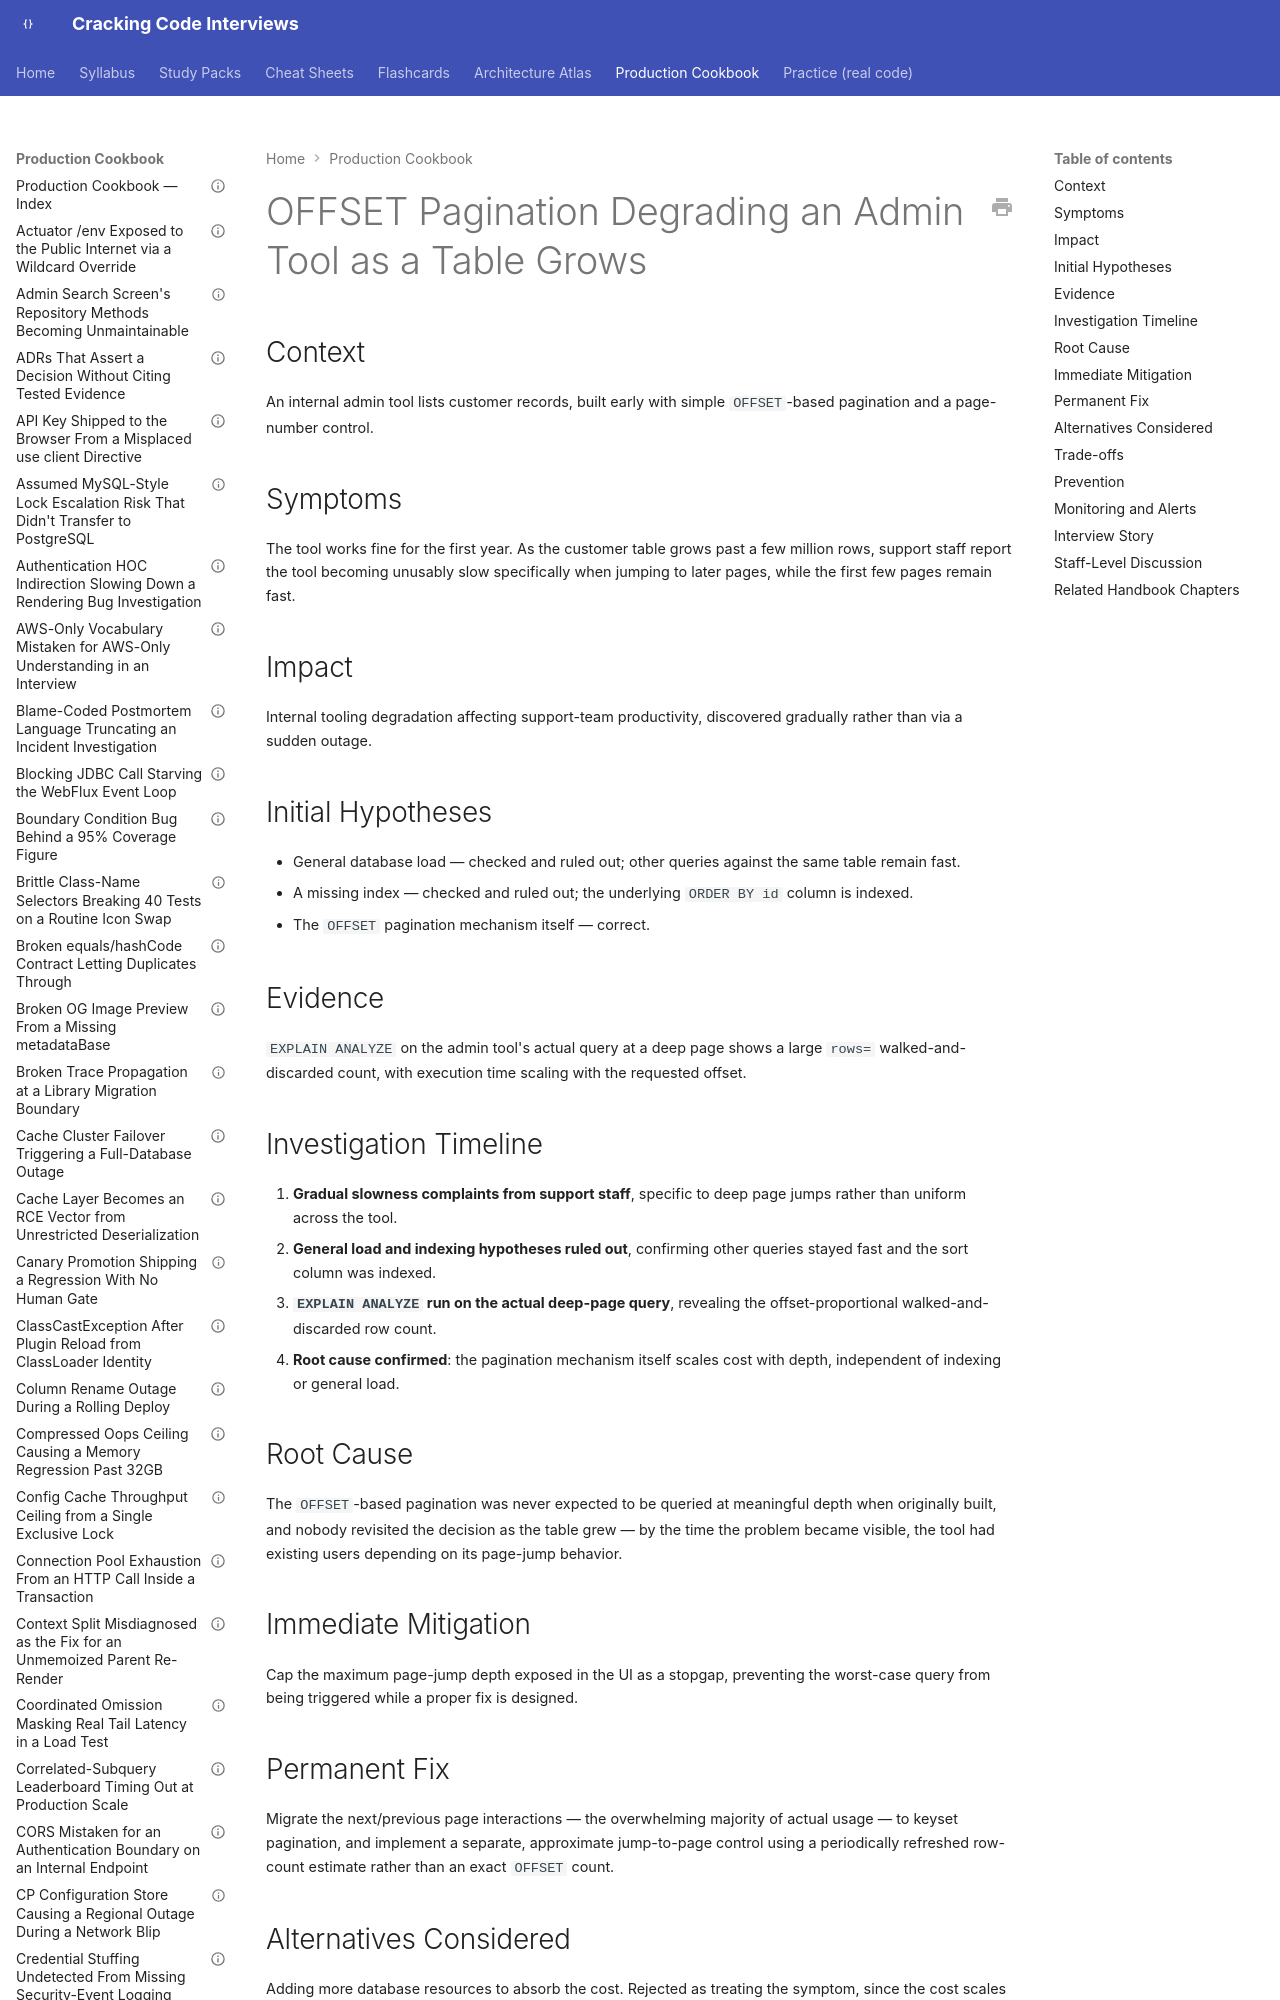

repository: JuanMelendres/cracking-code-interviews · page: production-cookbook/offset-pagination-degrading-an-admin-tool-as-a-table-grows/index.html · generator: mkdocs

---
title: "OFFSET Pagination Degrading an Admin Tool as a Table Grows"
document_type: production-cookbook-entry
domain: system-design
status: draft
last_updated: 2026-08-05
related_handbook:
  - ../syllabus/07-api-design/api-design.md
source: syllabus/07-api-design/api-design.md#production-scenarios
---

# OFFSET Pagination Degrading an Admin Tool as a Table Grows

## Context

An internal admin tool lists customer records, built early with simple `OFFSET`-based pagination and a page-number control.

## Symptoms

The tool works fine for the first year. As the customer table grows past a few million rows, support staff report the tool becoming unusably slow specifically when jumping to later pages, while the first few pages remain fast.
